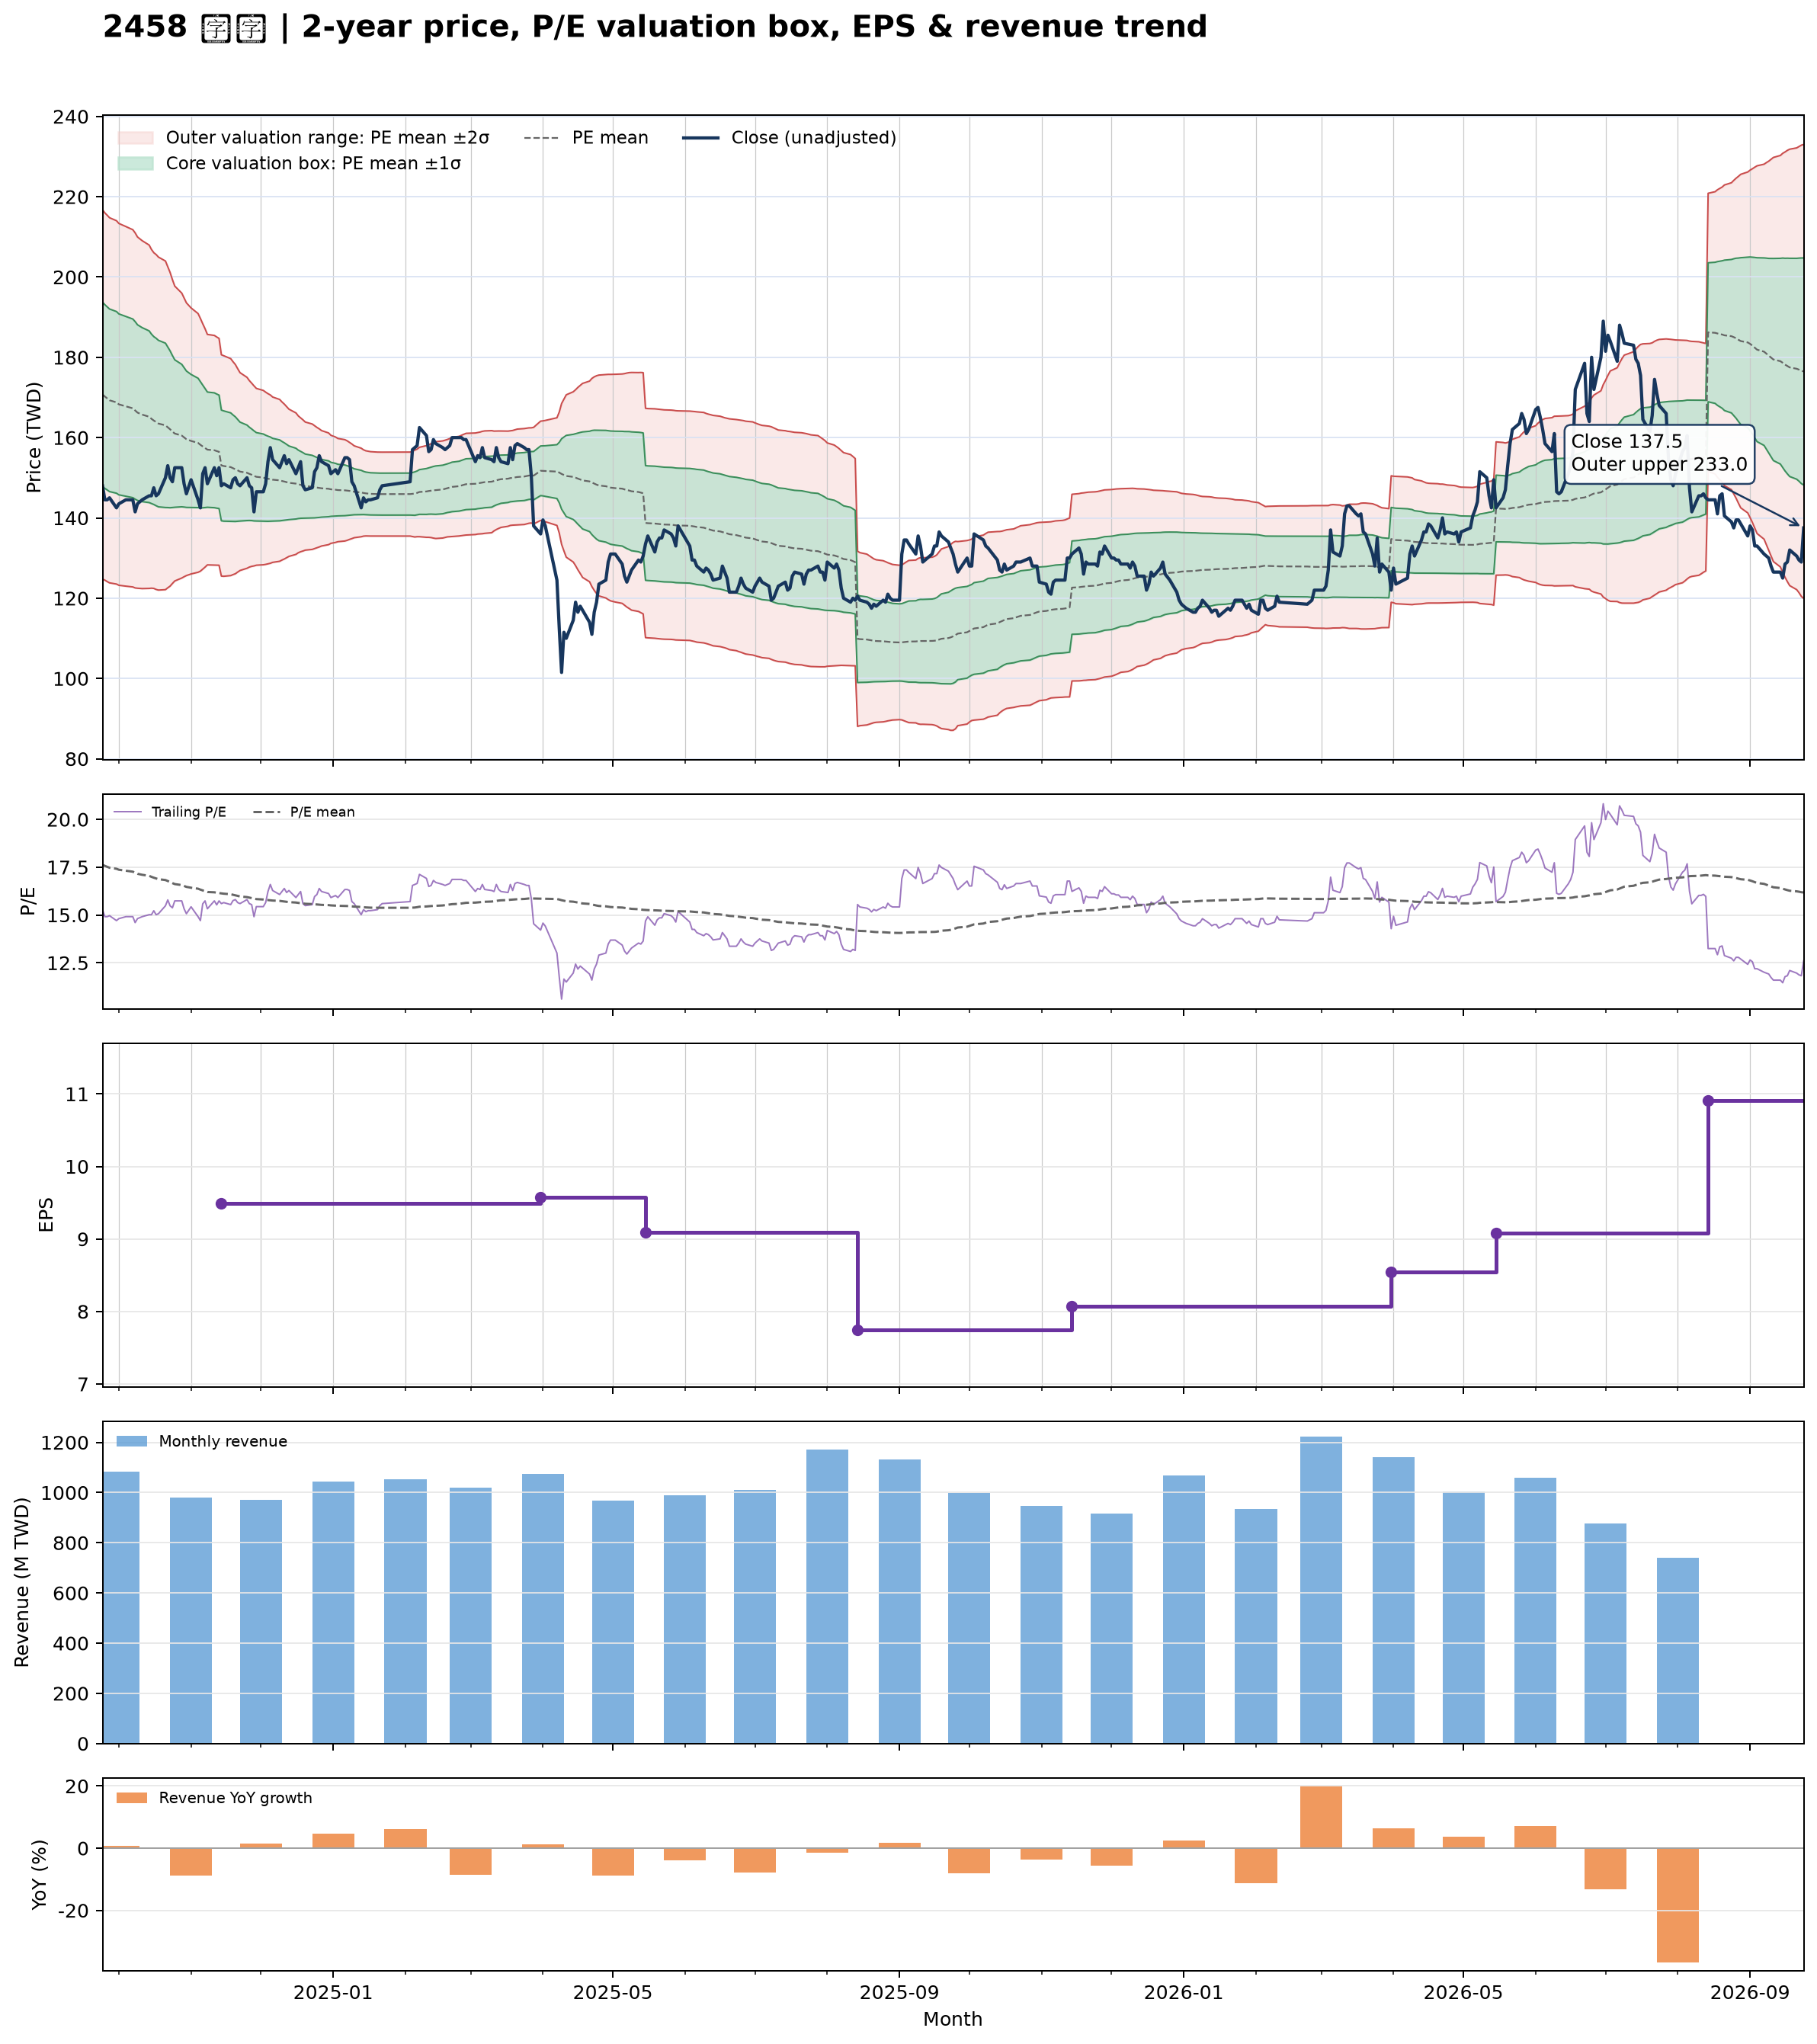

The file beside this chart, header and first rows:
date, close, available_date, period_end, ttm_eps, pe, pe_mean, pe_std, price_m2, price_m1, price_mean, price_p1, price_p2, forward_eps, forward_pe, forward_pe_mean, forward_pe_std, forward_price_m2, forward_price_m1, forward_price_mean, forward_price_p1, forward_price_p2
2024-09-24, 148, 2024-08-14, 2024-06-30, 9.69, 15.27, 17.62, 2.373, 124.8, 147.8, 170.8, 193.7, 216.7, , , , , , , , , 
2024-09-25, 144.5, 2024-08-14, 2024-06-30, 9.69, 14.91, 17.57, 2.36, 124.5, 147.4, 170.2, 193.1, 216, , , , , , , , , 
2024-09-26, 144.5, 2024-08-14, 2024-06-30, 9.69, 14.91, 17.52, 2.354, 124.1, 146.9, 169.8, 192.6, 215.4, , , , , , , , , 
2024-09-27, 145, 2024-08-14, 2024-06-30, 9.69, 14.96, 17.47, 2.346, 123.8, 146.6, 169.3, 192, 214.8, , , , , , , , , 
2024-09-30, 142.5, 2024-08-14, 2024-06-30, 9.69, 14.71, 17.42, 2.335, 123.5, 146.1, 168.8, 191.4, 214, , , , , , , , , 
2024-10-01, 143.5, 2024-08-14, 2024-06-30, 9.69, 14.81, 17.37, 2.325, 123.2, 145.7, 168.3, 190.8, 213.3, , , , , , , , , 
2024-10-04, 144.5, 2024-08-14, 2024-06-30, 9.69, 14.91, 17.32, 2.311, 123, 145.4, 167.8, 190.2, 212.6, , , , , , , , , 
2024-10-07, 144.5, 2024-08-14, 2024-06-30, 9.69, 14.91, 17.26, 2.296, 122.8, 145, 167.3, 189.5, 211.8, , , , , , , , , 
2024-10-08, 141.5, 2024-08-14, 2024-06-30, 9.69, 14.6, 17.21, 2.282, 122.6, 144.7, 166.8, 188.9, 211, , , , , , , , , 
2024-10-09, 143.5, 2024-08-14, 2024-06-30, 9.69, 14.81, 17.15, 2.257, 122.5, 144.4, 166.2, 188.1, 210, , , , , , , , , 
2024-10-11, 144.5, 2024-08-14, 2024-06-30, 9.69, 14.91, 17.1, 2.236, 122.4, 144.1, 165.7, 187.4, 209, , , , , , , , , 
2024-10-14, 145.5, 2024-08-14, 2024-06-30, 9.69, 15.02, 17.05, 2.206, 122.4, 143.8, 165.2, 186.6, 208, , , , , , , , , 
2024-10-15, 145.5, 2024-08-14, 2024-06-30, 9.69, 15.02, 16.99, 2.177, 122.5, 143.6, 164.7, 185.8, 206.9, , , , , , , , , 
2024-10-16, 147.5, 2024-08-14, 2024-06-30, 9.69, 15.22, 16.95, 2.157, 122.4, 143.3, 164.2, 185.1, 206.1, , , , , , , , , 
2024-10-17, 145.5, 2024-08-14, 2024-06-30, 9.69, 15.02, 16.91, 2.152, 122.2, 143, 163.9, 184.7, 205.6, , , , , , , , , 
2024-10-18, 146, 2024-08-14, 2024-06-30, 9.69, 15.07, 16.87, 2.14, 122, 142.8, 163.5, 184.2, 205, , , , , , , , , 
2024-10-21, 150, 2024-08-14, 2024-06-30, 9.69, 15.48, 16.83, 2.112, 122.1, 142.6, 163.1, 183.5, 204, , , , , , , , , 
2024-10-22, 153, 2024-08-14, 2024-06-30, 9.69, 15.79, 16.78, 2.063, 122.6, 142.6, 162.6, 182.6, 202.5, , , , , , , , , 
2024-10-23, 150, 2024-08-14, 2024-06-30, 9.69, 15.48, 16.72, 2.015, 123, 142.5, 162.1, 181.6, 201.1, , , , , , , , , 
2024-10-24, 149, 2024-08-14, 2024-06-30, 9.69, 15.38, 16.67, 1.952, 123.7, 142.6, 161.5, 180.4, 199.3, , , , , , , , , 
2024-10-25, 152.5, 2024-08-14, 2024-06-30, 9.69, 15.74, 16.62, 1.895, 124.3, 142.6, 161, 179.4, 197.7, , , , , , , , , 
2024-10-28, 152.5, 2024-08-14, 2024-06-30, 9.69, 15.74, 16.56, 1.831, 125, 142.8, 160.5, 178.2, 196, , , , , , , , , 
2024-10-29, 148.5, 2024-08-14, 2024-06-30, 9.69, 15.33, 16.52, 1.791, 125.3, 142.7, 160.1, 177.4, 194.8, , , , , , , , , 
2024-10-30, 146, 2024-08-14, 2024-06-30, 9.69, 15.07, 16.47, 1.752, 125.6, 142.6, 159.6, 176.6, 193.6, , , , , , , , , 
2024-11-01, 149.5, 2024-08-14, 2024-06-30, 9.69, 15.43, 16.43, 1.709, 126, 142.6, 159.2, 175.7, 192.3, , , , , , , , , 
2024-11-04, 144.5, 2024-08-14, 2024-06-30, 9.69, 14.91, 16.38, 1.663, 126.5, 142.6, 158.7, 174.8, 190.9, , , , , , , , , 
2024-11-05, 142.5, 2024-08-14, 2024-06-30, 9.69, 14.71, 16.33, 1.624, 126.7, 142.5, 158.2, 173.9, 189.7, , , , , , , , , 
2024-11-06, 151, 2024-08-14, 2024-06-30, 9.69, 15.58, 16.28, 1.577, 127.2, 142.5, 157.8, 173.1, 188.4, , , , , , , , , 
2024-11-07, 152.5, 2024-08-14, 2024-06-30, 9.69, 15.74, 16.25, 1.532, 127.7, 142.6, 157.4, 172.3, 187.1, , , , , , , , , 
2024-11-08, 148.5, 2024-08-14, 2024-06-30, 9.69, 15.33, 16.2, 1.481, 128.3, 142.6, 157, 171.3, 185.7, , , , , , , , , 
2024-11-11, 152.5, 2024-08-14, 2024-06-30, 9.69, 15.74, 16.19, 1.476, 128.2, 142.5, 156.8, 171.1, 185.4, , , , , , , , , 
2024-11-12, 150.5, 2024-08-14, 2024-06-30, 9.69, 15.53, 16.16, 1.467, 128.2, 142.4, 156.6, 170.8, 185.1, , , , , , , , , 
2024-11-13, 152.5, 2024-08-14, 2024-06-30, 9.69, 15.74, 16.15, 1.458, 128.2, 142.3, 156.5, 170.6, 184.7, , , , , , , , , 
2024-11-14, 148, 2024-11-14, 2024-09-30, 9.49, 15.6, 16.13, 1.452, 125.5, 139.3, 153.1, 166.8, 180.6, , , , , , , , , 
2024-11-15, 148.5, 2024-11-14, 2024-09-30, 9.49, 15.65, 16.11, 1.447, 125.5, 139.2, 152.9, 166.7, 180.4, , , , , , , , , 
2024-11-18, 147.5, 2024-11-14, 2024-09-30, 9.49, 15.54, 16.09, 1.424, 125.6, 139.1, 152.6, 166.2, 179.7, , , , , , , , , 
2024-11-19, 149.5, 2024-11-14, 2024-09-30, 9.49, 15.75, 16.06, 1.397, 125.9, 139.1, 152.4, 165.6, 178.9, , , , , , , , , 
2024-11-20, 150, 2024-11-14, 2024-09-30, 9.49, 15.81, 16.03, 1.373, 126.1, 139.1, 152.1, 165.2, 178.2, , , , , , , , , 
2024-11-21, 148.5, 2024-11-14, 2024-09-30, 9.49, 15.65, 16, 1.334, 126.5, 139.2, 151.8, 164.5, 177.2, , , , , , , , , 
2024-11-22, 148, 2024-11-14, 2024-09-30, 9.49, 15.6, 15.97, 1.298, 126.9, 139.2, 151.5, 163.9, 176.2, , , , , , , , , 
2024-11-25, 150, 2024-11-14, 2024-09-30, 9.49, 15.81, 15.94, 1.253, 127.5, 139.3, 151.2, 163.1, 175, , , , , , , , , 
2024-11-26, 148, 2024-11-14, 2024-09-30, 9.49, 15.6, 15.91, 1.224, 127.7, 139.4, 151, 162.6, 174.2, , , , , , , , , 
2024-11-27, 147.5, 2024-11-14, 2024-09-30, 9.49, 15.54, 15.88, 1.202, 127.9, 139.3, 150.7, 162.1, 173.6, , , , , , , , , 
2024-11-28, 141.5, 2024-11-14, 2024-09-30, 9.49, 14.91, 15.85, 1.181, 128, 139.2, 150.5, 161.7, 172.9, , , , , , , , , 
2024-11-29, 146.5, 2024-11-14, 2024-09-30, 9.49, 15.44, 15.83, 1.16, 128.2, 139.2, 150.2, 161.2, 172.3, , , , , , , , , 
2024-12-02, 146.5, 2024-11-14, 2024-09-30, 9.49, 15.44, 15.81, 1.144, 128.3, 139.2, 150, 160.9, 171.7, , , , , , , , , 
2024-12-03, 148.5, 2024-11-14, 2024-09-30, 9.49, 15.65, 15.79, 1.13, 128.4, 139.1, 149.9, 160.6, 171.3, , , , , , , , , 
2024-12-04, 154, 2024-11-14, 2024-09-30, 9.49, 16.23, 15.78, 1.117, 128.6, 139.2, 149.7, 160.3, 170.9, , , , , , , , , 
2024-12-05, 157.5, 2024-11-14, 2024-09-30, 9.49, 16.6, 15.77, 1.104, 128.7, 139.2, 149.7, 160.1, 170.6, , , , , , , , , 
2024-12-06, 154.5, 2024-11-14, 2024-09-30, 9.49, 16.28, 15.76, 1.085, 128.9, 139.2, 149.5, 159.8, 170.1, , , , , , , , , 
2024-12-09, 152.5, 2024-11-14, 2024-09-30, 9.49, 16.07, 15.74, 1.062, 129.2, 139.3, 149.3, 159.4, 169.5, , , , , , , , , 
2024-12-10, 154, 2024-11-14, 2024-09-30, 9.49, 16.23, 15.72, 1.037, 129.5, 139.3, 149.2, 159, 168.9, , , , , , , , , 
2024-12-11, 155.5, 2024-11-14, 2024-09-30, 9.49, 16.39, 15.71, 1.016, 129.8, 139.4, 149.1, 158.7, 168.3, , , , , , , , , 
2024-12-12, 153.5, 2024-11-14, 2024-09-30, 9.49, 16.17, 15.69, 0.9914, 130.1, 139.5, 148.9, 158.3, 167.7, , , , , , , , , 
2024-12-13, 154.5, 2024-11-14, 2024-09-30, 9.49, 16.28, 15.67, 0.9658, 130.4, 139.6, 148.7, 157.9, 167.1, , , , , , , , , 
2024-12-16, 151, 2024-11-14, 2024-09-30, 9.49, 15.91, 15.65, 0.9282, 130.9, 139.7, 148.5, 157.3, 166.1, , , , , , , , , 
2024-12-17, 152.5, 2024-11-14, 2024-09-30, 9.49, 16.07, 15.63, 0.8977, 131.3, 139.8, 148.4, 156.9, 165.4, , , , , , , , , 
2024-12-18, 154, 2024-11-14, 2024-09-30, 9.49, 16.23, 15.62, 0.8783, 131.6, 139.9, 148.2, 156.6, 164.9, , , , , , , , , 
2024-12-19, 148, 2024-11-14, 2024-09-30, 9.49, 15.6, 15.6, 0.8609, 131.7, 139.9, 148.1, 156.3, 164.4, , , , , , , , , 
2024-12-20, 147, 2024-11-14, 2024-09-30, 9.49, 15.49, 15.59, 0.8405, 132, 139.9, 147.9, 155.9, 163.9, , , , , , , , , 
... 427 more rows
